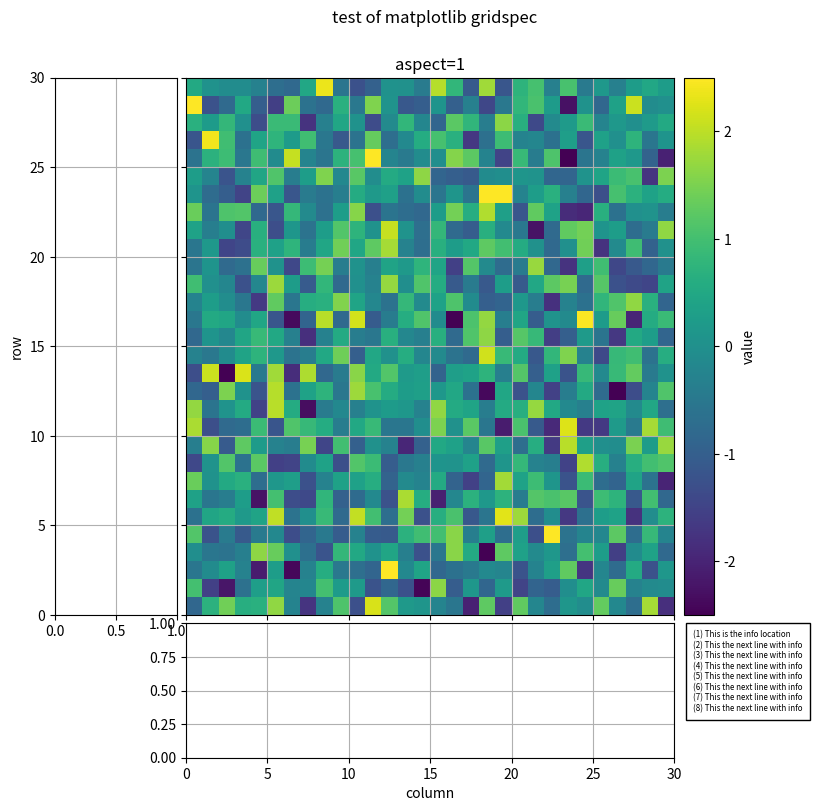
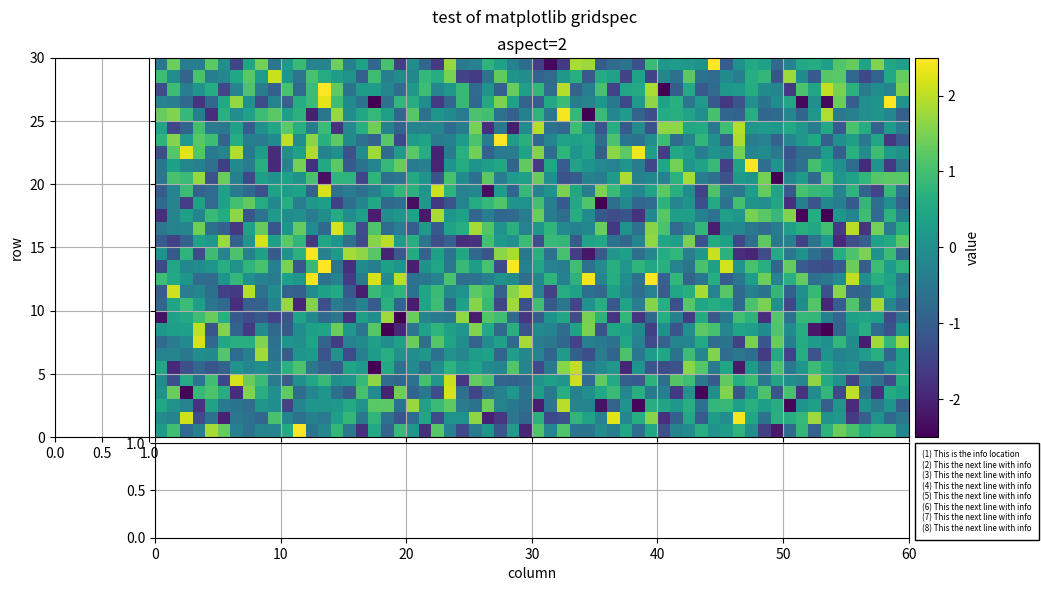
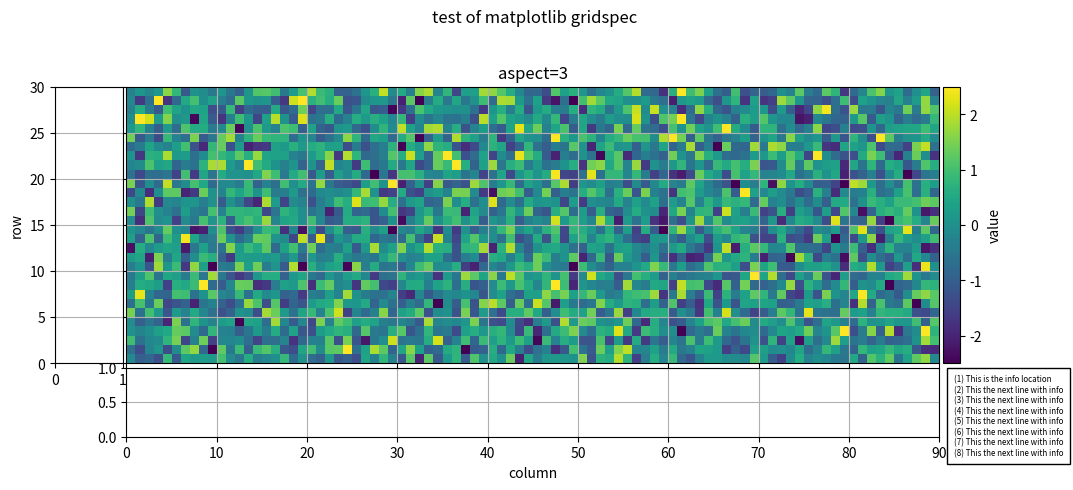
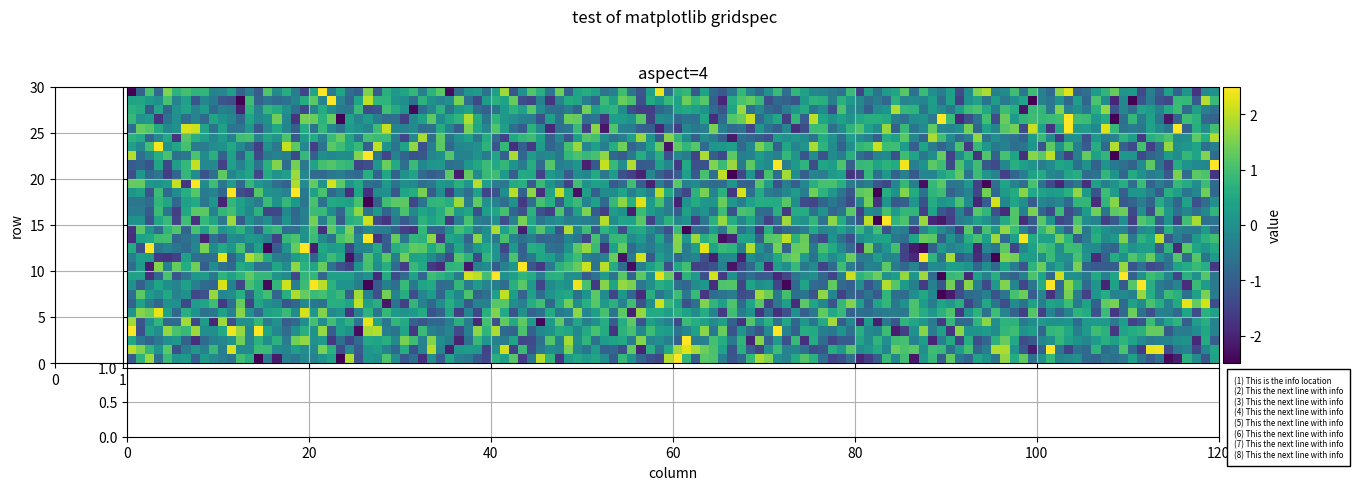

Reproduce these figures in Python, in order.
"""
This file is part of moniplot

https://github.com/rmvanhees/moniplot.git

Script used to get the optimum layout for the MONplot methods draw_signal and
draw_quality.

Copyright (c) 2022 SRON - Netherlands Institute for Space Research
   All Rights Reserved

License:  GNU GPL v3.0
"""
import numpy as np

import matplotlib.pyplot as plt

def draw_figure(aspect: int, side_panels='one'):
    """
    """
    figsize = {1: (9.5, 8.5),
               2: (12, 6),
               3: (12, 5),
               4: (15.5, 5)}.get(aspect)

    wratio = {1: (1, 4, 0.25, 0.75),
              2: (1, 8, 0.25, 0.75),
              3: (1, 12, 0.25, 0.75),
              4: (1, 16, 0.25, 0.75)}.get(aspect)

    fig = plt.figure(figsize=figsize)
    fig.suptitle('test of matplotlib gridspec')

    # Add a gridspec with two rows and two columns and a ratio of 1 to 5 
    # between the size of the marginal axes and the main axes in both 
    # directions. Also adjust the subplot parameters for a square plot.
    gs = fig.add_gridspec(2, 4,  width_ratios=wratio, height_ratios=(4, 1),
                          left=0.1, right=0.9,
                          bottom=0.1 if aspect in (1, 2) else 0.125,
                          top=0.9 if aspect in (1, 2) else 0.825,
                          wspace=0.05 / aspect, hspace=0.025)

    axx = fig.add_subplot(gs[0, 1])
    pc = axx.pcolormesh(np.random.randn(30, aspect * 30),
                        vmin=-2.5, vmax=2.5)
    # image panel
    axx.set_title(f'aspect={aspect}')
    axx.grid(True)

    # side_panels
    if side_panels != 'none':
        for xtl in axx.get_xticklabels():
            xtl.set_visible(False)
        for ytl in axx.get_yticklabels():
            ytl.set_visible(False)
        ax_panelx = fig.add_subplot(gs[1, 1], sharex=axx)
        ax_panelx.set_xlabel('column')
        ax_panelx.grid(True)
        ax_panely = fig.add_subplot(gs[0, 0], sharey=axx)
        ax_panely.set_ylabel('row')
        ax_panely.grid(True)
    else:
        axx.set_xlabel('column')
        axx.set_ylabel('row')

    # text panel
    ax_panelz = fig.add_subplot(gs[0, 2])
    _ = plt.colorbar(pc, cax=ax_panelz, label='value')

    if 1 == 0:
        ax_panelz.text(1 if aspect == 1 else 0,
                       1.025 if aspect in (1, 2) else 1.05,
                       "(1) This is the info location\n"
                       "(2) This the next line with info\n"
                       "(3) This the next line with info\n"
                       "(4) This the next line with info",
                       transform=ax_panelz.transAxes,
                       fontsize='x-small', style='normal',
                       verticalalignment='bottom',
                       horizontalalignment='center',
                       multialignment='left',
                       bbox={'facecolor': 'white', 'pad': 5})
    else:
        ax_info = fig.add_subplot(gs[1, 2:])
        ax_info.axis('off')
        ax_info.text(0.075 if aspect in (1, 2) else 0.15,
                     0.95 - (aspect-1) * 0.025,
                     "(1) This is the info location\n"
                     "(2) This the next line with info\n"
                     "(3) This the next line with info\n"
                     "(4) This the next line with info\n"
                     "(5) This the next line with info\n"
                     "(6) This the next line with info\n"
                     "(7) This the next line with info\n"
                     "(8) This the next line with info",
                     fontsize='xx-small', style='normal',
                     verticalalignment='top',
                     horizontalalignment='left',
                     multialignment='left',
                     bbox={'facecolor': 'white', 'pad': 5})
    plt.show()


def main():
    """
    """
    draw_figure(1)
    draw_figure(2)
    draw_figure(3)
    draw_figure(4)

# --------------------------------------------------
if __name__ == '__main__':
    main()
